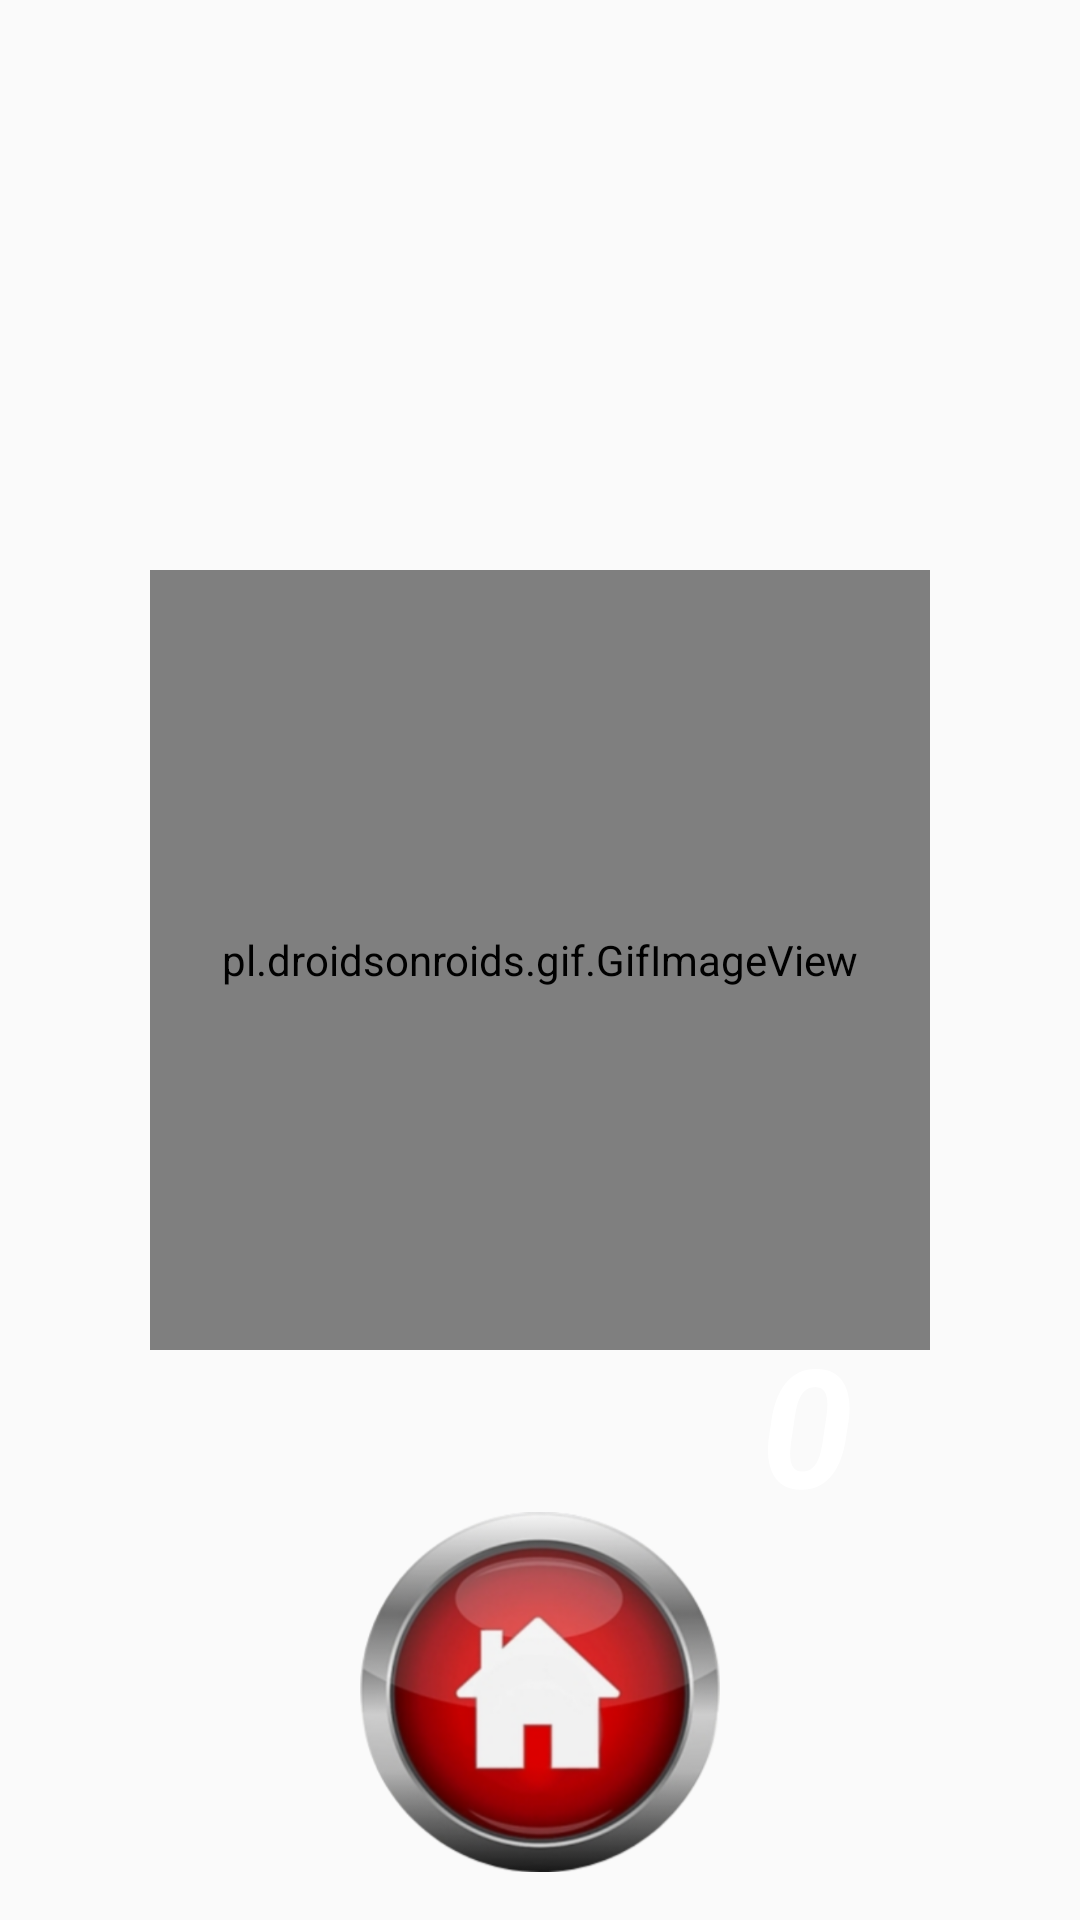

Layout XML and referenced resources for this Android screen:
<!-- AndroidManifest.xml: application theme AppTheme -->
<!-- res/layout/score.xml -->
<?xml version="1.0" encoding="utf-8"?>
<androidx.constraintlayout.widget.ConstraintLayout xmlns:android="http://schemas.android.com/apk/res/android"
    xmlns:app="http://schemas.android.com/apk/res-auto"
    xmlns:tools="http://schemas.android.com/tools"
    android:layout_width="match_parent"
    android:layout_height="match_parent"
    android:background="@drawable/score"
    android:orientation="vertical"
    tools:context=".score">


    <pl.droidsonroids.gif.GifImageView
        android:id="@+id/gifImageView"
        android:layout_width="260dp"
        android:layout_height="260dp"

        android:src="@drawable/oops"
        app:layout_constraintBottom_toBottomOf="parent"
        app:layout_constraintEnd_toEndOf="parent"
        app:layout_constraintHorizontal_bias="0.5"
        app:layout_constraintStart_toStartOf="parent"
        app:layout_constraintTop_toTopOf="parent" />

    <ImageView
        android:id="@+id/imageView3"
        android:layout_width="120dp"
        android:layout_height="120dp"
        android:layout_marginBottom="16dp"
        android:clickable="true"
        android:onClick="home"
        app:layout_constraintBottom_toBottomOf="parent"
        app:layout_constraintEnd_toEndOf="parent"
        app:layout_constraintHorizontal_bias="0.5"
        app:layout_constraintStart_toStartOf="parent"
        app:srcCompat="@drawable/home" />

    <TextView
        android:id="@+id/text"
        android:layout_width="120dp"
        android:layout_height="60dp"
        android:layout_marginStart="279dp"
        android:layout_marginTop="10dp"
        android:layout_marginEnd="12dp"
        android:layout_marginBottom="165dp"
        android:text="0"
        android:textAlignment="textStart"
        android:textColor="#FFFFFF"
        android:textSize="55dp"
        android:textStyle="bold|italic"
        app:layout_constraintBottom_toBottomOf="parent"
        app:layout_constraintEnd_toEndOf="parent"
        app:layout_constraintStart_toStartOf="parent"
        app:layout_constraintTop_toBottomOf="@+id/gifImageView" />
</androidx.constraintlayout.widget.ConstraintLayout>
<!-- resources referenced by this layout -->
<resources>
  <!-- drawable home: png bitmap (drawable, 186994 bytes) -->
  <!-- drawable oops: gif bitmap (drawable, 18528 bytes) -->
  <style name="AppTheme" parent="Theme.AppCompat.Light.NoActionBar">
          
          <item name="colorPrimary">@color/colorPrimary</item>
          <item name="colorPrimaryDark">@color/colorPrimaryDark</item>
          <item name="colorAccent">@color/colorAccent</item>
      </style>
  <!-- not gathered from this repository: default colours our renderer supplied (Android Studio template values) -->
  <color name="colorPrimary">#FF6200EE</color>
  <color name="colorPrimaryDark">#FF3700B3</color>
  <color name="colorAccent">#FF03DAC5</color>
</resources>
